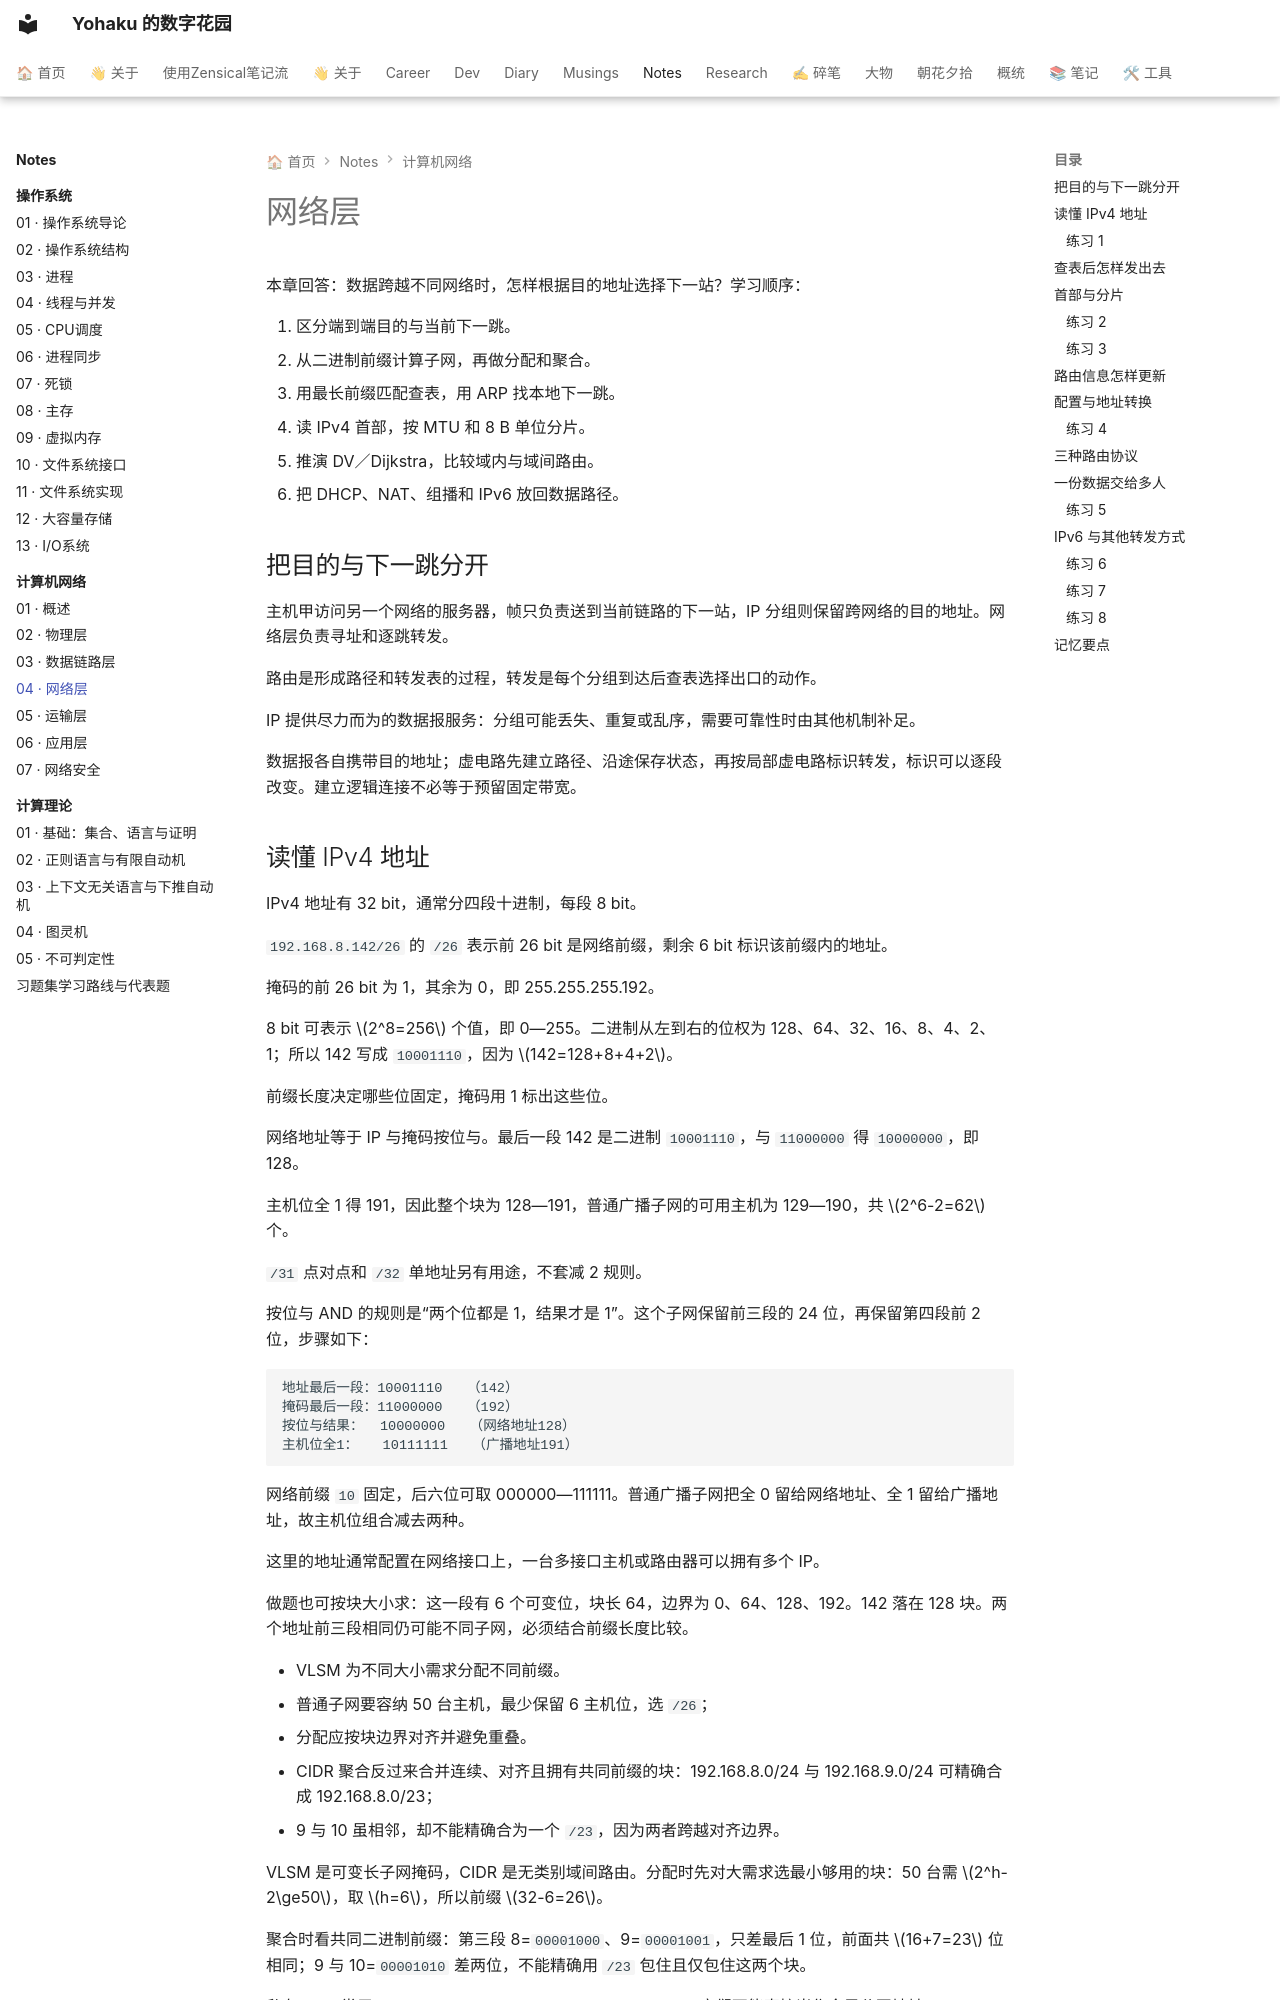

repository: YH7916/my-digital-garden · page: Notes/计算机网络/04-cn-network/index.html · generator: mkdocs

---
title: 04 · 网络层
description: 从IP地址和子网判断下一跳，完成最长前缀匹配、分片与基础路由算法推演。
tags:
- 计算机网络
- 零基础
- 课程笔记
updated: '2026-10-01'
---

# 网络层

<div class="course-notes" markdown>

本章回答：数据跨越不同网络时，怎样根据目的地址选择下一站？学习顺序：

1. 区分端到端目的与当前下一跳。
2. 从二进制前缀计算子网，再做分配和聚合。
3. 用最长前缀匹配查表，用 ARP 找本地下一跳。
4. 读 IPv4 首部，按 MTU 和 8 B 单位分片。
5. 推演 DV／Dijkstra，比较域内与域间路由。
6. 把 DHCP、NAT、组播和 IPv6 放回数据路径。

## 把目的与下一跳分开

主机甲访问另一个网络的服务器，帧只负责送到当前链路的下一站，IP 分组则保留跨网络的目的地址。网络层负责寻址和逐跳转发。

路由是形成路径和转发表的过程，转发是每个分组到达后查表选择出口的动作。

IP 提供尽力而为的数据报服务：分组可能丢失、重复或乱序，需要可靠性时由其他机制补足。

数据报各自携带目的地址；虚电路先建立路径、沿途保存状态，再按局部虚电路标识转发，标识可以逐段改变。建立逻辑连接不必等于预留固定带宽。
